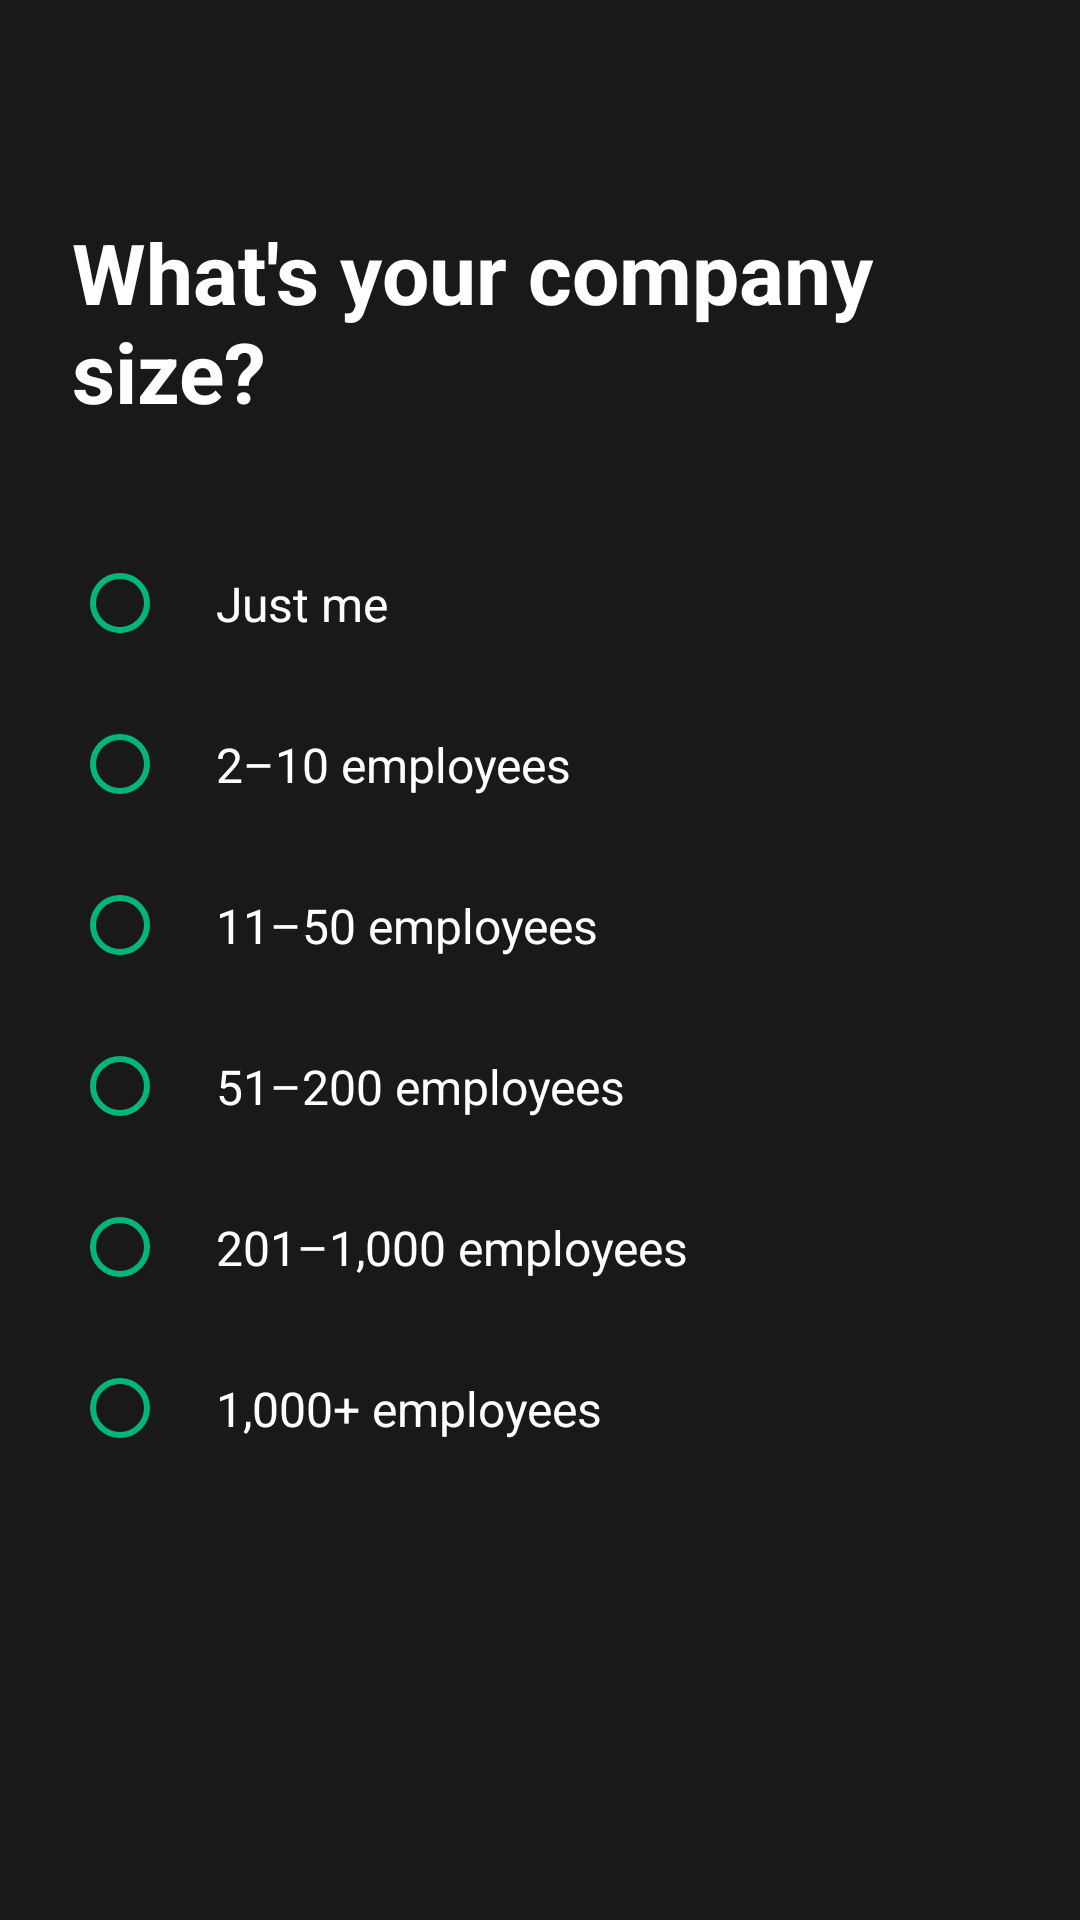

Reconstruct the res/layout file that produces this screen, plus the resources it refers to.
<!-- AndroidManifest.xml: application theme Theme.AndroidUse -->
<!-- res/layout/fragment_survey_company_size.xml -->
<?xml version="1.0" encoding="utf-8"?>
<androidx.constraintlayout.widget.ConstraintLayout
    xmlns:android="http://schemas.android.com/apk/res/android"
    xmlns:app="http://schemas.android.com/apk/res-auto"
    android:layout_width="match_parent"
    android:layout_height="match_parent"
    android:background="@color/background_primary"
    android:padding="24dp">

    <TextView
        android:id="@+id/tvQuestion"
        android:layout_width="0dp"
        android:layout_height="wrap_content"
        android:text="@string/survey_company_size_question"
        android:textSize="28sp"
        android:textColor="@color/text_white"
        android:textStyle="bold"
        android:layout_marginTop="48dp"
        app:layout_constraintTop_toTopOf="parent"
        app:layout_constraintStart_toStartOf="parent"
        app:layout_constraintEnd_toEndOf="parent" />

    <ScrollView
        android:layout_width="0dp"
        android:layout_height="0dp"
        android:layout_marginTop="32dp"
        app:layout_constraintTop_toBottomOf="@id/tvQuestion"
        app:layout_constraintBottom_toBottomOf="parent"
        app:layout_constraintStart_toStartOf="parent"
        app:layout_constraintEnd_toEndOf="parent">

        <RadioGroup
            android:id="@+id/rgCompanySize"
            android:layout_width="match_parent"
            android:layout_height="wrap_content"
            android:orientation="vertical">

            <com.google.android.material.radiobutton.MaterialRadioButton
                android:id="@+id/rbJustMe"
                android:layout_width="match_parent"
                android:layout_height="wrap_content"
                android:text="@string/survey_company_size_just_me"
                android:textSize="16sp"
                android:textColor="@color/text_white"
                android:padding="16dp"
                app:buttonTint="@color/androiduse_primary" />

            <com.google.android.material.radiobutton.MaterialRadioButton
                android:id="@+id/rb2_10"
                android:layout_width="match_parent"
                android:layout_height="wrap_content"
                android:text="@string/survey_company_size_2_10"
                android:textSize="16sp"
                android:textColor="@color/text_white"
                android:padding="16dp"
                app:buttonTint="@color/androiduse_primary" />

            <com.google.android.material.radiobutton.MaterialRadioButton
                android:id="@+id/rb11_50"
                android:layout_width="match_parent"
                android:layout_height="wrap_content"
                android:text="@string/survey_company_size_11_50"
                android:textSize="16sp"
                android:textColor="@color/text_white"
                android:padding="16dp"
                app:buttonTint="@color/androiduse_primary" />

            <com.google.android.material.radiobutton.MaterialRadioButton
                android:id="@+id/rb51_200"
                android:layout_width="match_parent"
                android:layout_height="wrap_content"
                android:text="@string/survey_company_size_51_200"
                android:textSize="16sp"
                android:textColor="@color/text_white"
                android:padding="16dp"
                app:buttonTint="@color/androiduse_primary" />

            <com.google.android.material.radiobutton.MaterialRadioButton
                android:id="@+id/rb201_1000"
                android:layout_width="match_parent"
                android:layout_height="wrap_content"
                android:text="@string/survey_company_size_201_1000"
                android:textSize="16sp"
                android:textColor="@color/text_white"
                android:padding="16dp"
                app:buttonTint="@color/androiduse_primary" />

            <com.google.android.material.radiobutton.MaterialRadioButton
                android:id="@+id/rb1000Plus"
                android:layout_width="match_parent"
                android:layout_height="wrap_content"
                android:text="@string/survey_company_size_1000_plus"
                android:textSize="16sp"
                android:textColor="@color/text_white"
                android:padding="16dp"
                app:buttonTint="@color/androiduse_primary" />

        </RadioGroup>

    </ScrollView>

</androidx.constraintlayout.widget.ConstraintLayout>
<!-- resources referenced by this layout -->
<resources>
  <color name="androiduse_primary">#00B777</color>
  <color name="background_primary">#191919</color>
  <color name="text_white">#ffffff</color>
  <string name="survey_company_size_1000_plus">1,000+ employees</string>
  <string name="survey_company_size_11_50">11–50 employees</string>
  <string name="survey_company_size_201_1000">201–1,000 employees</string>
  <string name="survey_company_size_2_10">2–10 employees</string>
  <string name="survey_company_size_51_200">51–200 employees</string>
  <string name="survey_company_size_just_me">Just me</string>
  <string name="survey_company_size_question">What\'s your company size?</string>
  <color name="androiduse_primary_dark">#00744B</color>
  <color name="white">#FFFFFFFF</color>
  <color name="androiduse_secondary">#00B777</color>
  <color name="androiduse_accent">#1DEDB8</color>
  <color name="black">#FF000000</color>
  <color name="androiduse_ripple">#3300E5B9</color>
  <style name="Widget.AndroidUse.CardView" parent="Widget.MaterialComponents.CardView">
          <item name="cardElevation">4dp</item>
          <item name="cardCornerRadius">16dp</item>
          <item name="cardBackgroundColor">#2A332F</item>
          <item name="rippleColor">@color/androiduse_ripple</item>
          <item name="cardPreventCornerOverlap">true</item>
          <item name="contentPadding">0dp</item>
      </style>
  <style name="Widget.AndroidUse.Button" parent="Widget.MaterialComponents.Button">
          <item name="cornerRadius">12dp</item>
          <item name="android:textColor">@color/white</item>
          <item name="backgroundTint">@color/androiduse_primary</item>
          <item name="rippleColor">@color/androiduse_ripple</item>
          <item name="android:textSize">16sp</item>
          <item name="android:letterSpacing">0.01</item>
          <item name="android:paddingTop">12dp</item>
          <item name="android:paddingBottom">12dp</item>
          <item name="elevation">4dp</item>
          <item name="android:textAllCaps">false</item>
      </style>
  <style name="Widget.AndroidUse.Switch" parent="Widget.MaterialComponents.CompoundButton.Switch">
          <item name="thumbTint">@color/androiduse_primary</item>
          <item name="trackTint">@color/androiduse_primary_light</item>
      </style>
  <style name="Widget.AndroidUse.TextInputLayout" parent="Widget.MaterialComponents.TextInputLayout.OutlinedBox">
          <item name="boxStrokeColor">@color/androiduse_primary</item>
          <item name="boxStrokeWidth">1dp</item>
          <item name="cornerRadius">12dp</item>
          <item name="hintTextColor">@color/androiduse_primary</item>
          <item name="android:textColorHint">@color/androiduse_text_secondary</item>
          <item name="endIconTint">@color/androiduse_primary</item>
          <item name="boxBackgroundColor">#2A332F</item>
      </style>
  <style name="Widget.AndroidUse.SeekBar" parent="Widget.AppCompat.SeekBar">
          <item name="android:progressTint">@color/androiduse_primary</item>
          <item name="android:thumbTint">@color/androiduse_primary</item>
          <item name="android:progressBackgroundTint">@color/androiduse_divider</item>
          <item name="android:minHeight">4dp</item>
          <item name="android:maxHeight">4dp</item>
          <item name="android:paddingStart">0dp</item>
          <item name="android:paddingEnd">0dp</item>
      </style>
  <color name="androiduse_primary_light">#00744B</color>
  <color name="androiduse_text_secondary">#B7F0DA</color>
  <color name="androiduse_divider">#3C5A4F</color>
</resources>
